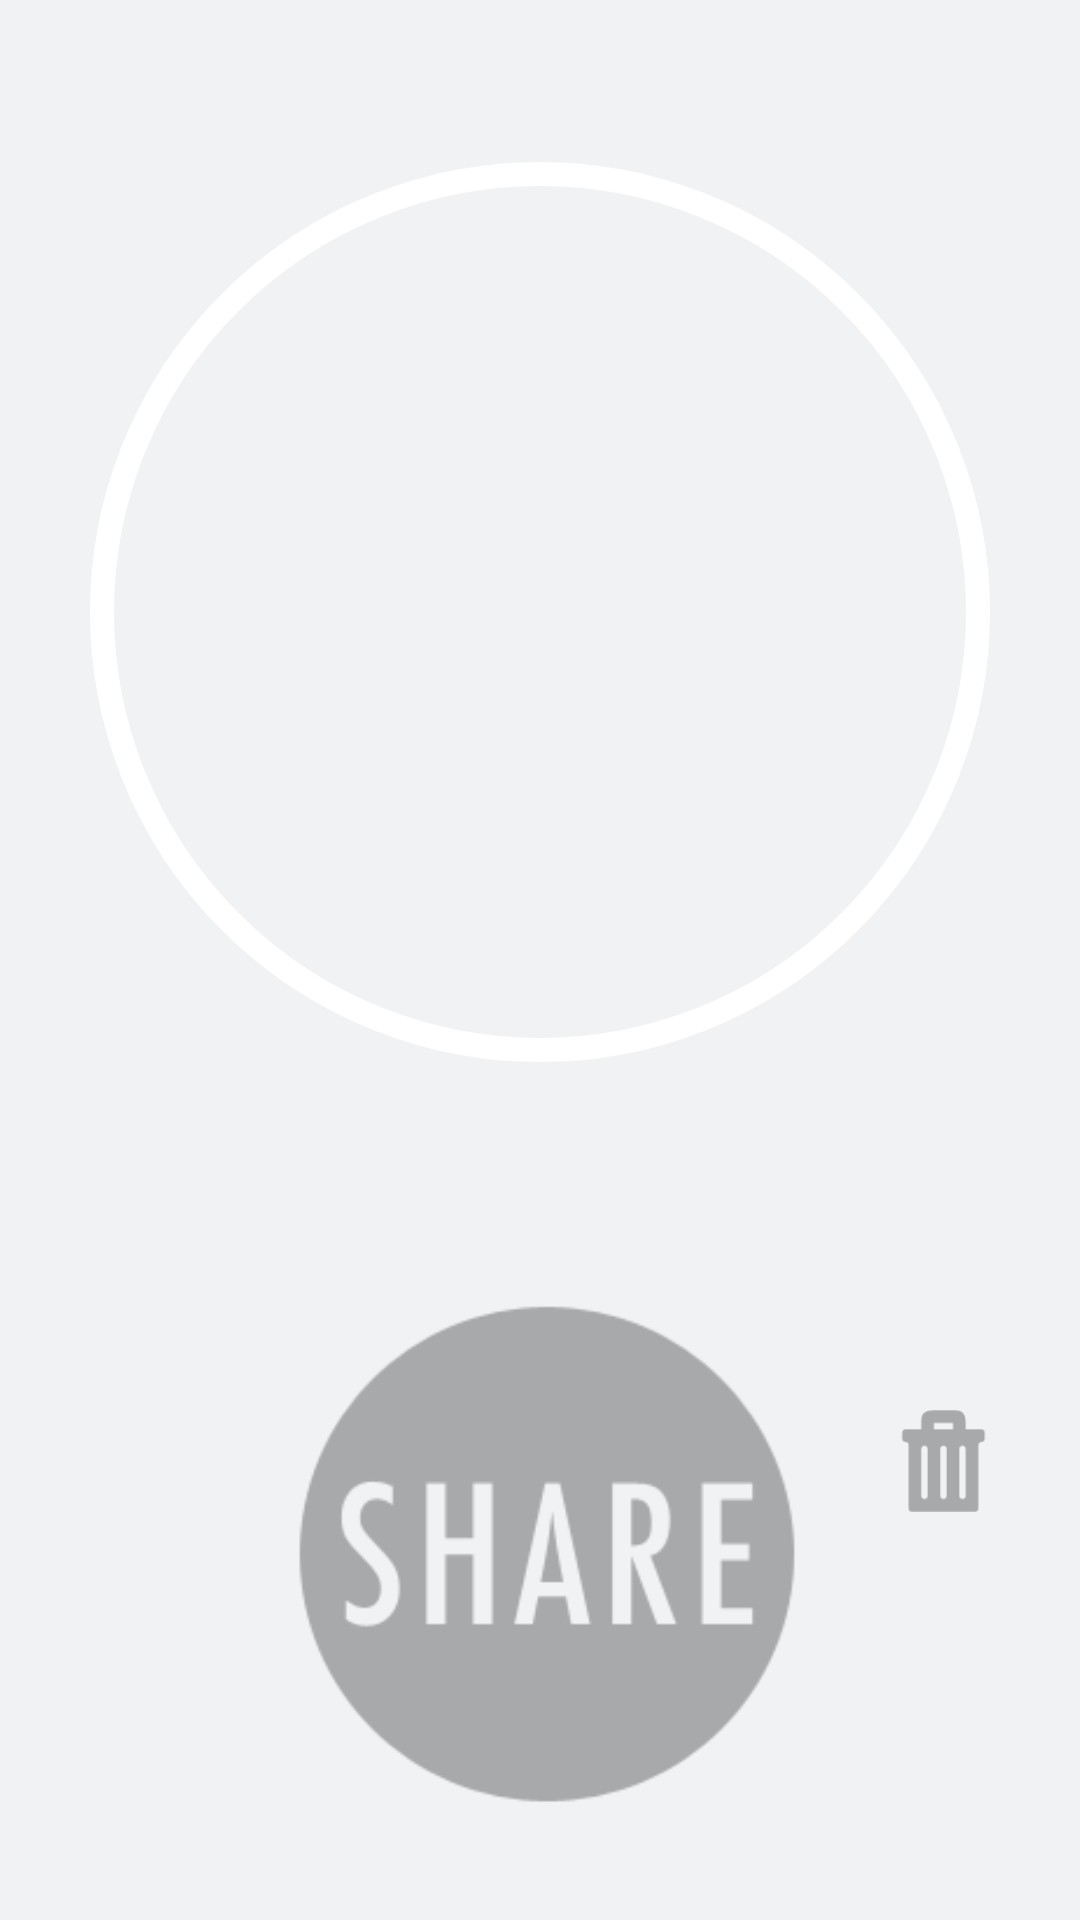

Layout XML and referenced resources for this Android screen:
<!-- AndroidManifest.xml: application theme AppTheme -->
<!-- res/layout/activity_preview.xml -->
<LinearLayout
    xmlns:android="http://schemas.android.com/apk/res/android"
    xmlns:tools="http://schemas.android.com/tools"
    android:layout_width="match_parent"
    android:layout_height="match_parent"
    android:padding="24dp"
    android:orientation="vertical"
    android:background="@color/white_300">
    <ImageView
        android:id="@+id/activity_preview_image_frame"
        android:layout_gravity="center"
        android:layout_width="300dp"
        android:layout_height="300dp"
        android:layout_marginTop="30dp"
        tools:src="@drawable/sample_circle_image"
        android:background="@drawable/circle_border"
        android:scaleType="fitCenter"/>
    <TextView
        android:id="@+id/activity_preview_text_date"
        android:layout_width="match_parent"
        android:layout_height="wrap_content"
        android:layout_marginTop="16dp"
        android:layout_marginBottom="20dp"
        android:textColor="@color/grey_800"
        android:textStyle="bold"
        android:gravity="center"
        tools:text="on February 13, 2013"
        android:textSize="20dp"/>
    <RelativeLayout
        android:layout_width="match_parent"
        android:layout_height="wrap_content"
        android:layout_weight="1">
        <ImageView
            android:id="@+id/activity_preview_image_share"
            android:layout_width="wrap_content"
            android:layout_height="wrap_content"
            android:src="@drawable/share"
            android:layout_centerInParent="true"
            android:scaleType="fitCenter"/>
        <ImageView
            android:id="@+id/activity_preview_image_delete"
            android:layout_width="40dp"
            android:layout_height="wrap_content"
            android:src="@drawable/delete"
            android:layout_alignParentRight="true"
            android:scaleType="fitCenter"/>
    </RelativeLayout>
</LinearLayout>
<!-- resources referenced by this layout -->
<resources>
  <color name="grey_800">#636163</color>
  <color name="white_300">#f1f2f3</color>
  <!-- drawable circle_border (drawable) -->
  <shape xmlns:android="http://schemas.android.com/apk/res/android"
         android:innerRadius="0dp"
         android:shape="ring"
         android:thicknessRatio="2"
         android:useLevel="false" >
      <solid android:color="@android:color/transparent" />
  
      <stroke
          android:width="@dimen/circle_image_border_width"
          android:color="@android:color/white" />
  
      <padding
          android:left="@dimen/circle_image_border_width"
          android:top="@dimen/circle_image_border_width"
          android:right="@dimen/circle_image_border_width"
          android:bottom="@dimen/circle_image_border_width" />
  </shape>
  <!-- drawable delete: png bitmap (drawable, 3607 bytes) -->
  <!-- drawable sample_circle_image: png bitmap (drawable, 562700 bytes) -->
  <!-- drawable share: png bitmap (drawable, 7863 bytes) -->
  <style name="AppTheme" parent="Theme.AppCompat.Light.NoActionBar">
          <item name="windowActionModeOverlay">true</item>
      </style>
  <dimen name="circle_image_border_width">8dp</dimen>
</resources>
